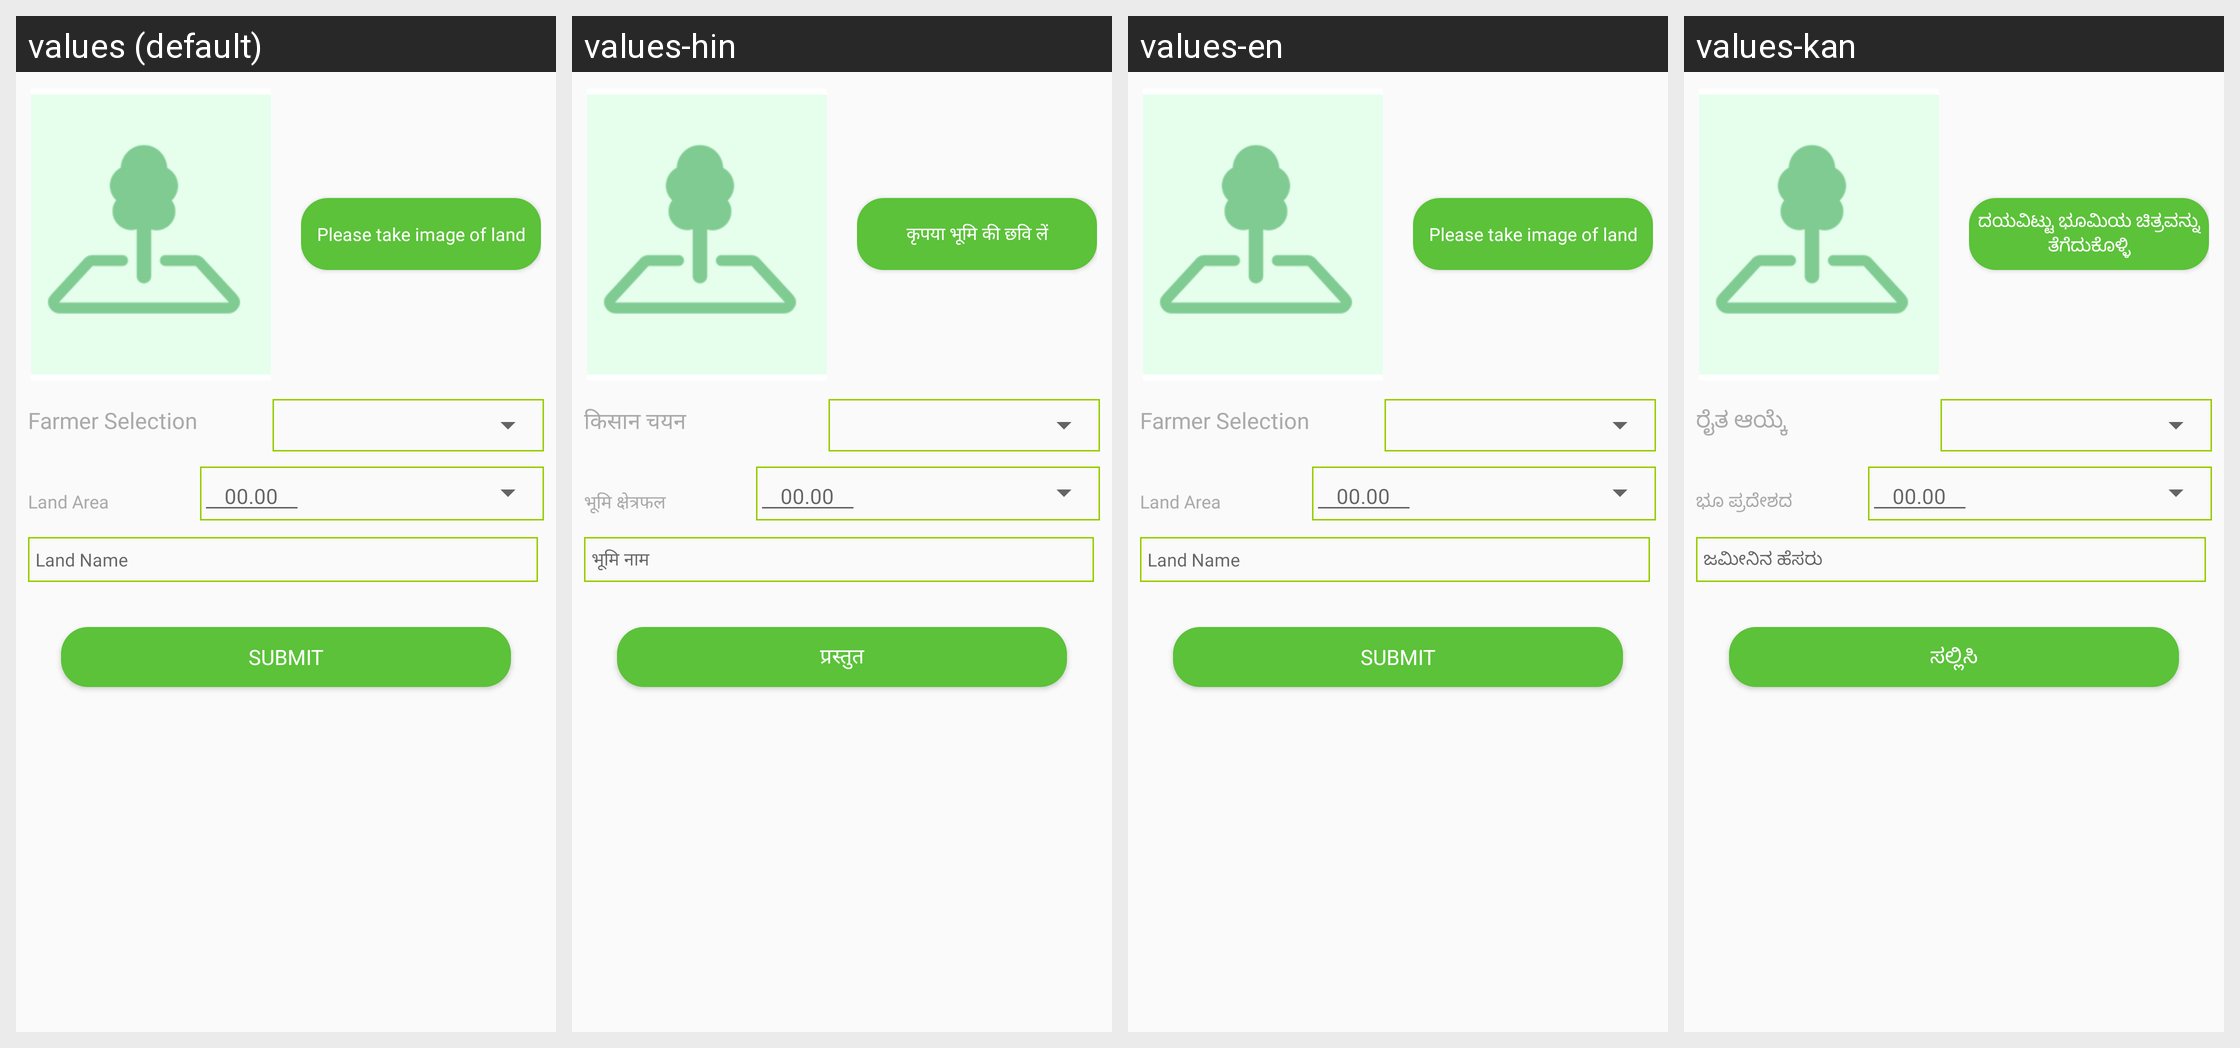

Strings drawn on this Android screen and how each of the app's shown locales translates them:
Android screen res/layout/activity_ps_land_holding.xml rendered under 4 locales, left to right: values (default), values-hin, values-en, values-kan. Device: Nexus 5 (rendered at 1080×1920; each locale shown at half size, 540×960, under a caption strip naming it); theme AppTheme.
Other locales in the repository, not shown: values-guj.
Strings drawn on this screen, with the default value and each locale's value (text and hints the layout hard-codes, and strings that could not be matched under every locale, appear in the picture but are not listed):

Please_take_image_of_land
  values: Please take image of land
  values-hin: कृपया भूमि की छवि लें
  values-en: Please take image of land
  values-kan: ದಯವಿಟ್ಟು ಭೂಮಿಯ ಚಿತ್ರವನ್ನು ತೆಗೆದುಕೊಳ್ಳಿ

Farmer_Selection
  values: Farmer Selection
  values-hin: किसान चयन
  values-en: Farmer Selection
  values-kan: ರೈತ ಆಯ್ಕೆ

Land_Area
  values: Land Area
  values-hin: भूमि क्षेत्रफल
  values-en: Land Area
  values-kan: ಭೂ ಪ್ರದೇಶದ

Land_Name
  values: Land Name
  values-hin: भूमि नाम
  values-en: Land Name
  values-kan: ಜಮೀನಿನ ಹೆಸರು

Submit
  values: Submit
  values-hin: प्रस्तुत
  values-en: Submit
  values-kan: ಸಲ್ಲಿಸಿ
